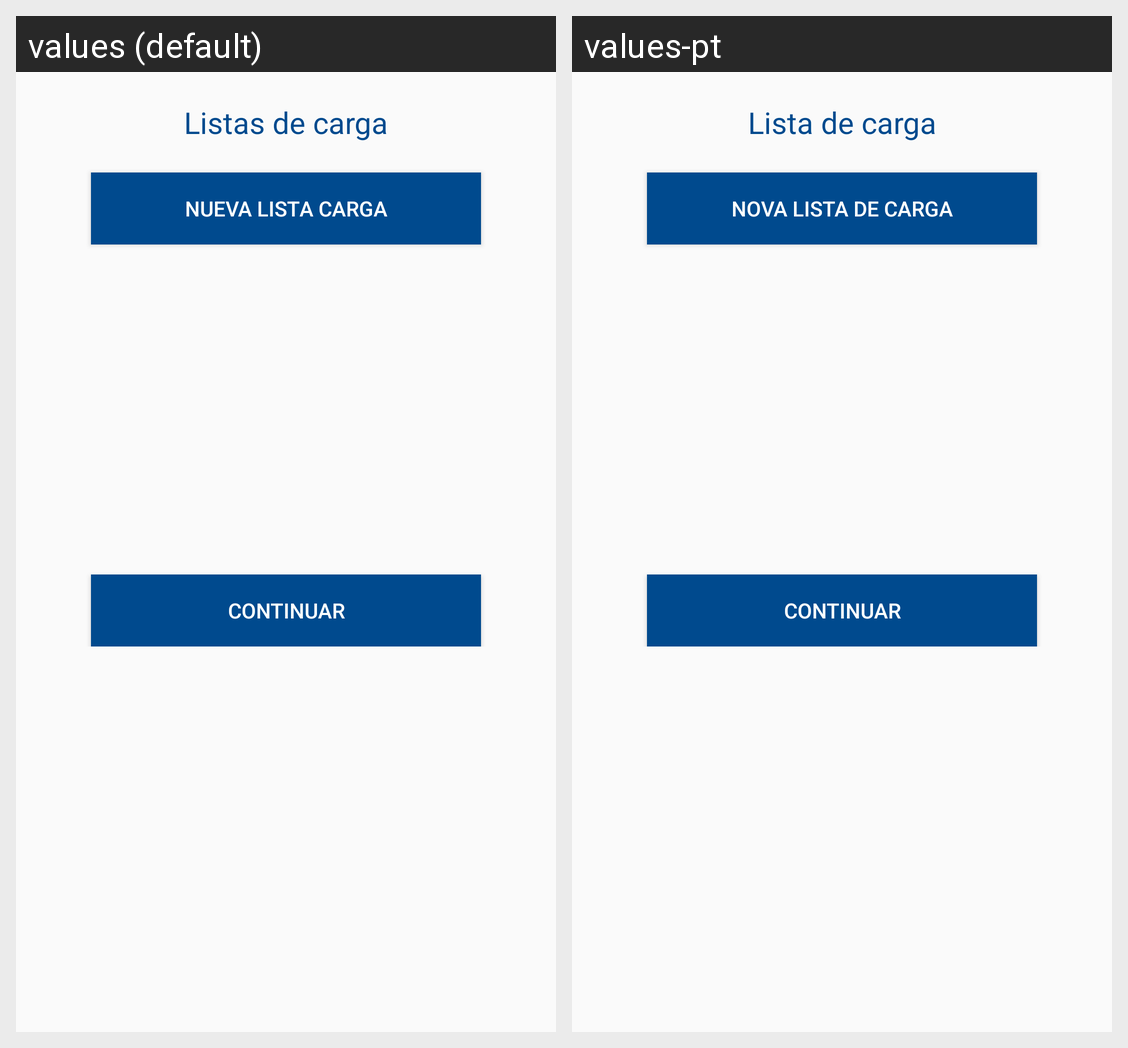

Here is an Android app screen in its default locale and in the app's own translations. Write out the translated-string differences for the strings that appear on this screen.
Android screen res/layout/activity_listas_carga_envio.xml rendered under 2 locales, left to right: values (default), values-pt. Device: Nexus 5 (rendered at 1080×1920; each locale shown at half size, 540×960, under a caption strip naming it); theme AppTheme.
Strings drawn on this screen, with the default value and each locale's value (text and hints the layout hard-codes, and strings that could not be matched under every locale, appear in the picture but are not listed):

listas_carga
  values: Listas de carga
  values-pt: Lista de carga

nueva_lista_carga
  values: Nueva lista carga
  values-pt: Nova lista de carga

continuar
  values: Continuar
  values-pt: Continuar
